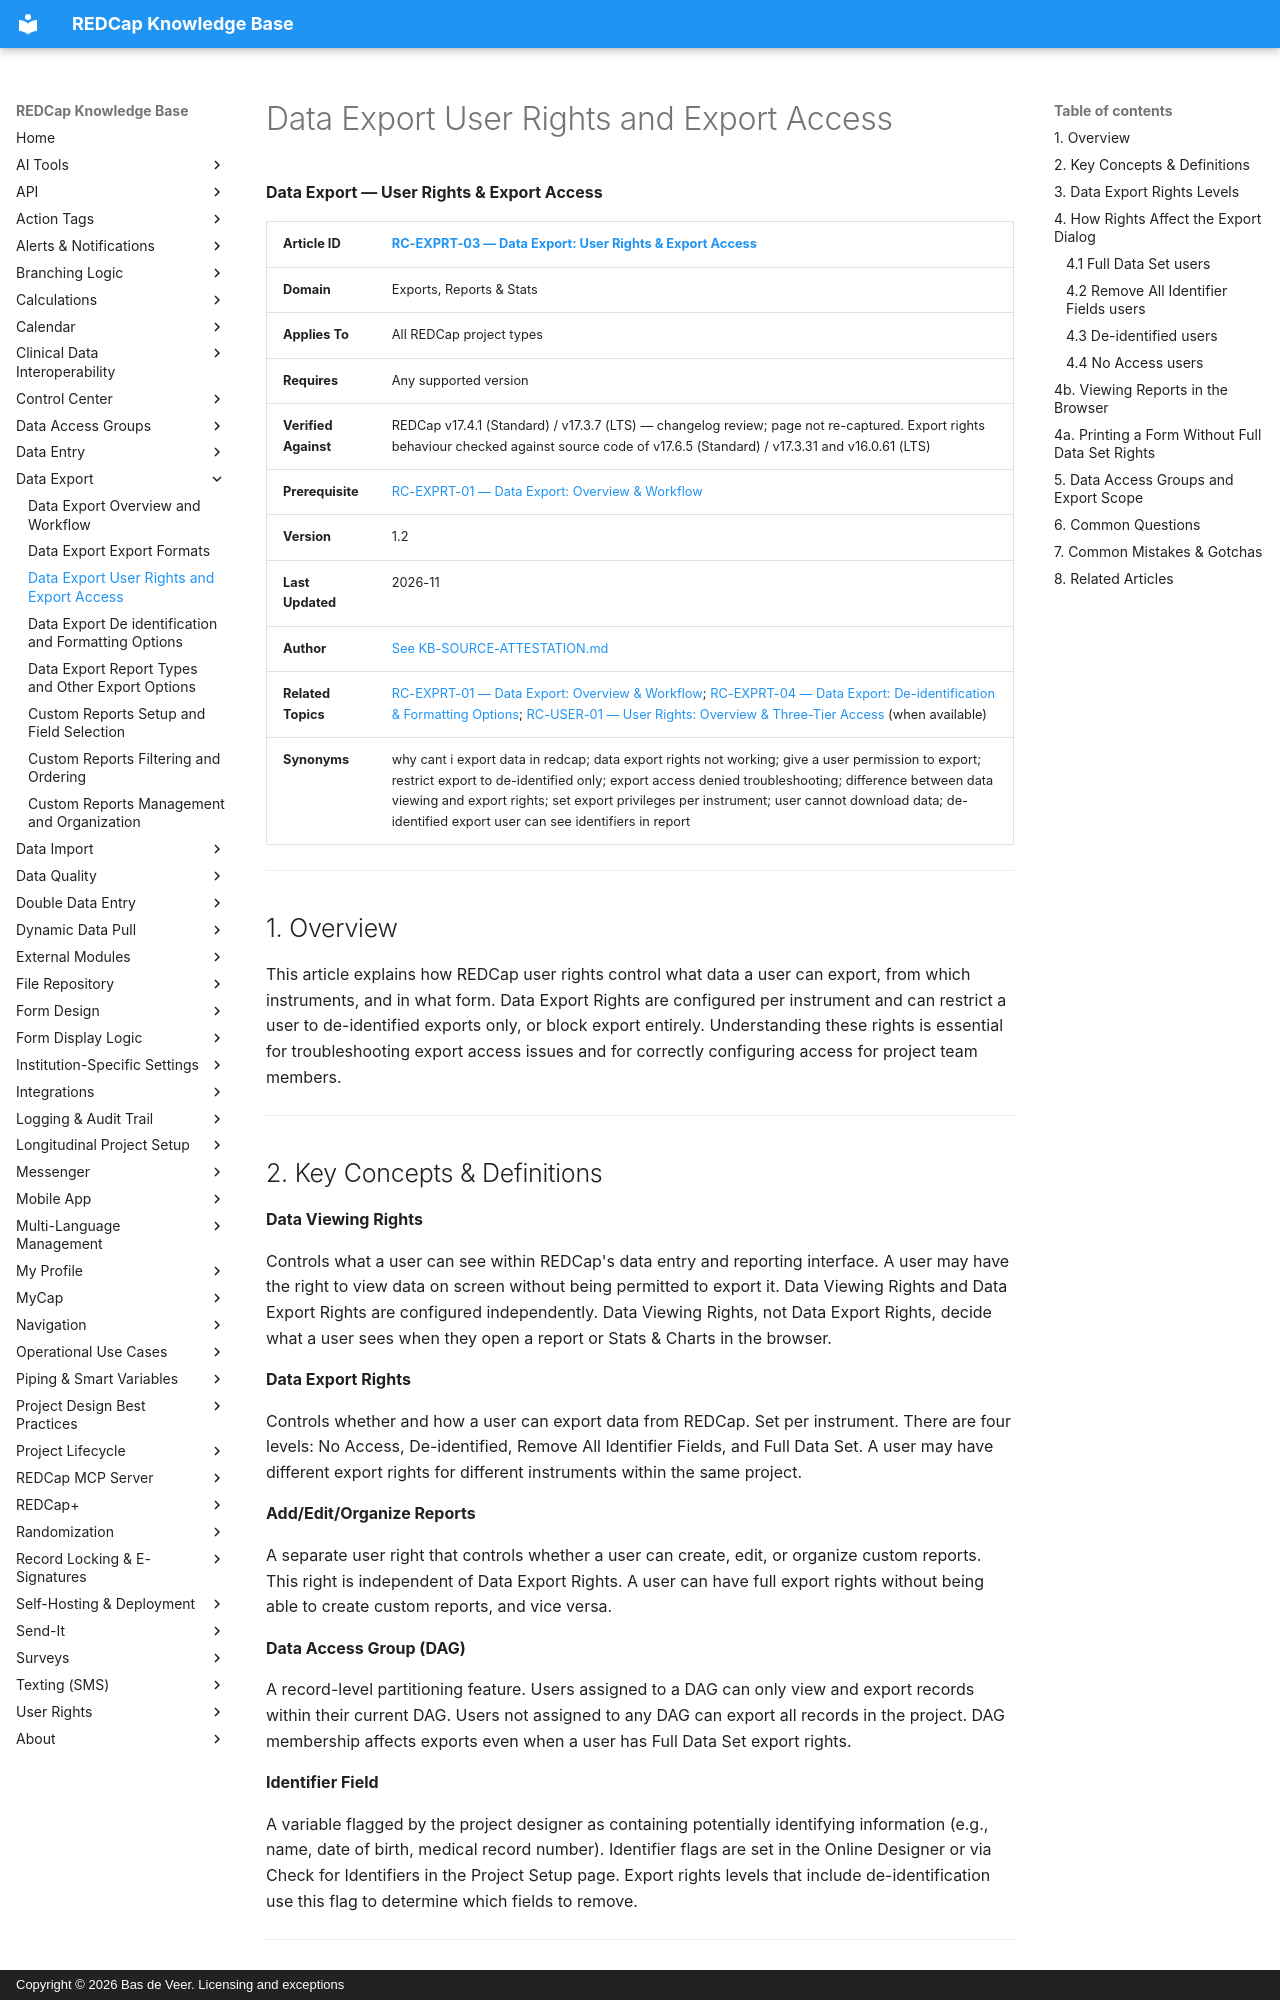

repository: bdeveer/REDCap_KB_RAG · page: RC-EXPRT-03_Data-Export-User-Rights-and-Export-Access/index.html · generator: mkdocs · copyright: Copyright © 2026 Bas de Veer. Licensing and exceptions



**Data Export — User Rights & Export Access**

| **Article ID** | [RC-EXPRT-03 — Data Export: User Rights & Export Access](RC-EXPRT-03_Data-Export-User-Rights-and-Export-Access.md) |
|---|---|
| **Domain** | Exports, Reports & Stats |
| **Applies To** | All REDCap project types |
| **Requires** | Any supported version |
| **Verified Against** | REDCap v17.4.1 (Standard) / v17.3.7 (LTS) — changelog review; page not re-captured. Export rights behaviour checked against source code of v17.6.5 (Standard) / v17.3.31 and v16.0.61 (LTS) |
| **Prerequisite** | [RC-EXPRT-01 — Data Export: Overview & Workflow](RC-EXPRT-01_Data-Export-Overview-and-Workflow.md) |
| **Version** | 1.2 |
| **Last Updated** | 2026-11 |
| **Author** | [See KB-SOURCE-ATTESTATION.md](KB-SOURCE-ATTESTATION.md) |
| **Related Topics** | [RC-EXPRT-01 — Data Export: Overview & Workflow](RC-EXPRT-01_Data-Export-Overview-and-Workflow.md); [RC-EXPRT-04 — Data Export: De-identification & Formatting Options](RC-EXPRT-04_Data-Export-De-identification-and-Formatting-Options.md); [RC-USER-01 — User Rights: Overview & Three-Tier Access](RC-USER-01_User-Rights-Overview-and-Three-Tier-Access.md) (when available) |
| **Synonyms** | why cant i export data in redcap; data export rights not working; give a user permission to export; restrict export to de-identified only; export access denied troubleshooting; difference between data viewing and export rights; set export privileges per instrument; user cannot download data; de-identified export user can see identifiers in report |

---

## 1. Overview

This article explains how REDCap user rights control what data a user
can export, from which instruments, and in what form. Data Export Rights
are configured per instrument and can restrict a user to de-identified
exports only, or block export entirely. Understanding these rights is
essential for troubleshooting export access issues and for correctly
configuring access for project team members.

---

## 2. Key Concepts & Definitions

**Data Viewing Rights**

Controls what a user can see within REDCap's data entry and reporting
interface. A user may have the right to view data on screen without
being permitted to export it. Data Viewing Rights and Data Export Rights
are configured independently. Data Viewing Rights, not Data Export
Rights, decide what a user sees when they open a report or Stats &
Charts in the browser.

**Data Export Rights**

Controls whether and how a user can export data from REDCap. Set per
instrument. There are four levels: No Access, De-identified, Remove All
Identifier Fields, and Full Data Set. A user may have different export
rights for different instruments within the same project.

**Add/Edit/Organize Reports**

A separate user right that controls whether a user can create, edit, or
organize custom reports. This right is independent of Data Export
Rights. A user can have full export rights without being able to create
custom reports, and vice versa.

**Data Access Group (DAG)**

A record-level partitioning feature. Users assigned to a DAG can only
view and export records within their current DAG. Users not assigned to
any DAG can export all records in the project. DAG membership affects exports
even when a user has Full Data Set export rights.

**Identifier Field**

A variable flagged by the project designer as containing potentially
identifying information (e.g., name, date of birth, medical record
number). Identifier flags are set in the Online Designer or via Check
for Identifiers in the Project Setup page. Export rights levels that
include de-identification use this flag to determine which fields to
remove.

---
